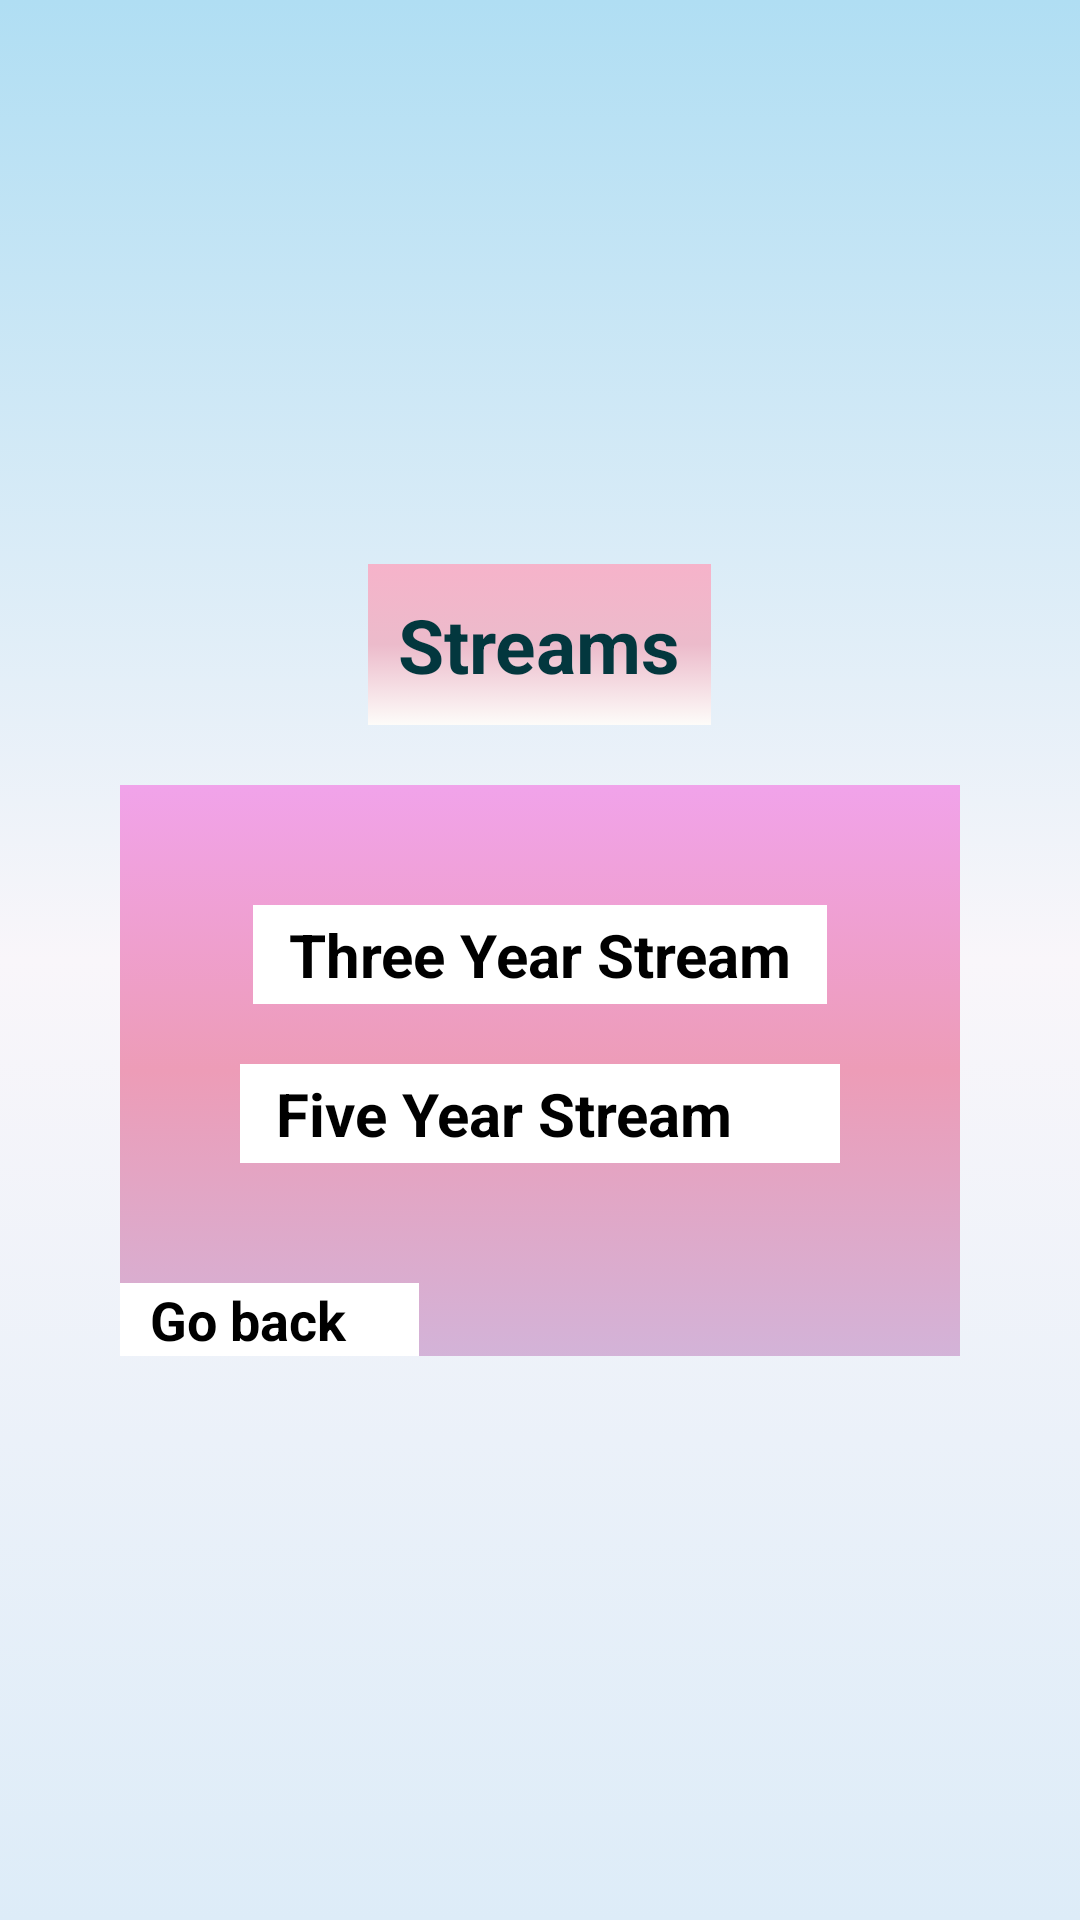

Write the Android layout XML for this screen, with the resource values it uses.
<!-- AndroidManifest.xml: application theme Theme.CollegeAttendance -->
<!-- res/layout/stream.xml -->
<?xml version="1.0" encoding="utf-8"?>
<LinearLayout xmlns:android="http://schemas.android.com/apk/res/android"
    xmlns:app="http://schemas.android.com/apk/res-auto"
    xmlns:tools="http://schemas.android.com/tools"
    android:layout_width="match_parent"
    android:layout_height="match_parent"
    android:background="@drawable/addstudentbackground_gradient"
    android:orientation="vertical"
    android:gravity="center"
    tools:context=".StreamActivity">


    <TextView
        android:id="@+id/textView6"
        android:layout_width="wrap_content"
        android:padding="10dp"
        android:layout_gravity="center"
        android:textColor="#03373E"
        android:background="@drawable/layout_corner_radius"
        android:textStyle="bold"
        android:textSize="25dp"
        android:layout_height="wrap_content"
        android:text="Streams" />

    <LinearLayout
        android:layout_marginLeft="40dp"
        android:layout_marginTop="20dp"
        android:layout_marginRight="40dp"
        android:layout_width="match_parent"
        android:layout_height="wrap_content"
        android:background="@drawable/textview_corner_radius"
        android:orientation="vertical">

    <TextView
        android:layout_marginTop="40dp"
        android:id="@+id/button2"
        android:layout_gravity="center"
        android:layout_width="wrap_content"
        android:onClick="goToThreeYearStream"
        android:background="@color/white"
        android:textSize="20dp"
        android:paddingRight="12dp"
        android:paddingLeft="12dp"
        android:paddingBottom="3dp"
        android:paddingTop="3dp"
        android:textStyle="bold"
        android:layout_height="wrap_content"
        android:textColor="@color/black"
        android:text="Three Year Stream" />

    <TextView
        android:id="@+id/button3"
        android:layout_marginBottom="40dp"
        android:textColor="@color/black"
        android:textStyle="bold"
        android:textSize="20dp"
        android:paddingRight="12dp"
        android:paddingLeft="12dp"
        android:paddingBottom="3dp"
        android:paddingTop="3dp"
        android:background="@color/white"
        android:layout_width="200dp"
        android:layout_height="wrap_content"
        android:onClick="goToFiveYearStream"
        android:layout_marginTop="20dp"
        android:layout_gravity="center"
        android:text="Five Year Stream" />

        <TextView
            android:id="@+id/textView25"
            android:layout_width="wrap_content"
            android:paddingRight="20dp"
            android:paddingLeft="10dp"
            android:onClick="goBack"
            android:layout_height="wrap_content"
            android:background="@color/white"
            android:textColor="@color/black"
            android:textStyle="bold"
            android:textSize="18dp"
            android:text="Go back "/>
    </LinearLayout>
</LinearLayout>
<!-- resources referenced by this layout -->
<resources>
  <color name="black">#FF000000</color>
  <color name="white">#FFFFFFFF</color>
  <!-- drawable addstudentbackground_gradient (drawable) -->
  <?xml version="1.0" encoding="utf-8"?>
  <selector xmlns:android="http://schemas.android.com/apk/res/android">
      <item>
          <shape>
              <gradient android:angle="90"
                  android:startColor="#DDECF8"
                  android:centerColor="#F9F6FA"
                  android:endColor="#B0DEF3"
                  android:type="linear"
                  />
          </shape>
      </item>
  
  </selector>
  <!-- drawable layout_corner_radius (drawable) -->
  <?xml version="1.0" encoding="utf-8"?>
  <selector xmlns:android="http://schemas.android.com/apk/res/android">
      <item>
          <shape>
              <gradient android:angle="90"
                  android:startColor="#FDFCF9"
                  android:centerColor="#ECBBCB"
                  android:endColor="#F6B3CA"
                  android:type="linear"
                  />
          </shape>
      </item>
  
  </selector>
  <!-- drawable textview_corner_radius (drawable) -->
  <?xml version="1.0" encoding="utf-8"?>
  <selector xmlns:android="http://schemas.android.com/apk/res/android">
      <item>
          <shape>
              <gradient android:angle="90"
                  android:startColor="#D3B3D8"
                  android:centerColor="#ED9CB7"
                  android:endColor="#F1A3EA"
                  android:type="linear"
                  />
          </shape>
      </item>
  
  </selector>
  <style name="Theme.CollegeAttendance" parent="Theme.MaterialComponents.DayNight.DarkActionBar">
          
          <item name="colorPrimary">@color/purple_500</item>
          <item name="colorPrimaryVariant">@color/purple_700</item>
          <item name="colorOnPrimary">@color/white</item>
          
          <item name="colorSecondary">@color/teal_200</item>
          <item name="colorSecondaryVariant">@color/teal_700</item>
          <item name="colorOnSecondary">@color/black</item>
          
          <item name="android:statusBarColor" tools:targetApi="l">?attr/colorPrimaryVariant</item>
          
      </style>
  <color name="purple_500">#143C5C</color>
  <color name="purple_700">#143C5C</color>
  <color name="teal_200">#FF03DAC5</color>
  <color name="teal_700">#FF018786</color>
</resources>
